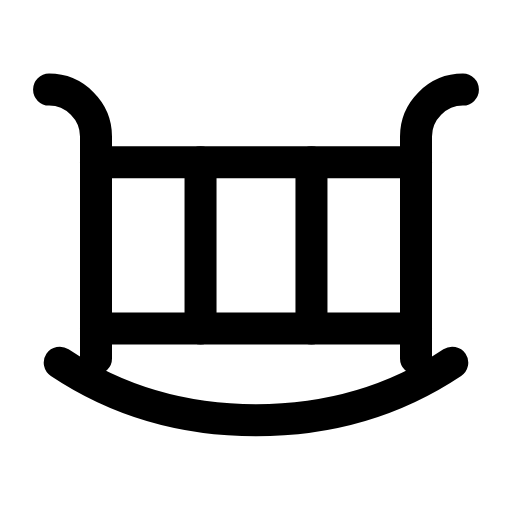
t = 0.00 s
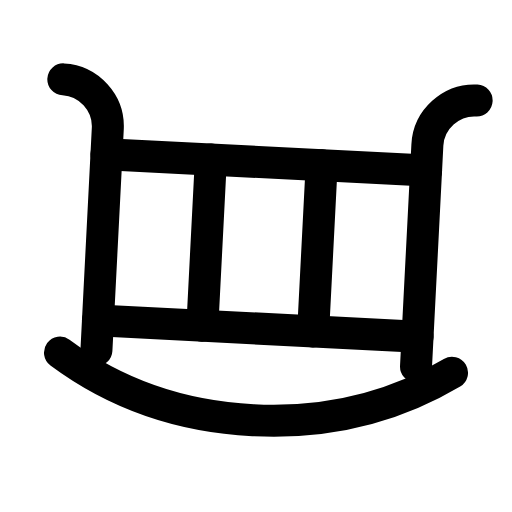
t = 0.31 s
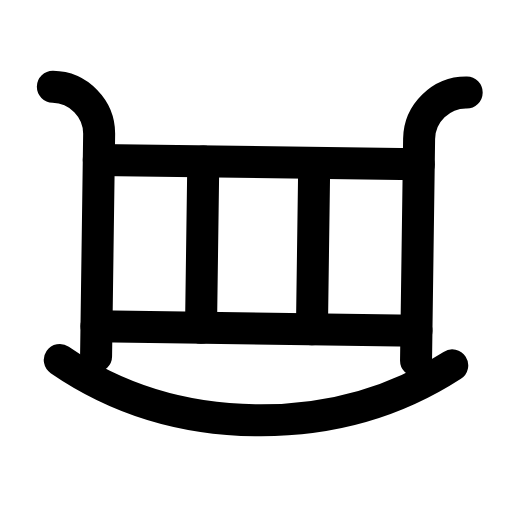
t = 0.60 s
t = 0.88 s: frame unchanged from t = 0.00 s, image omitted
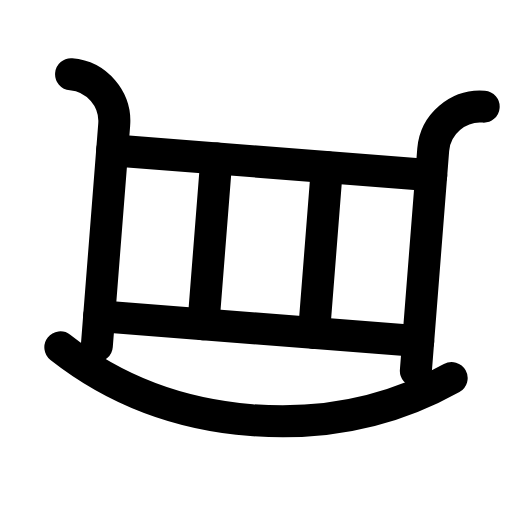
t = 1.22 s
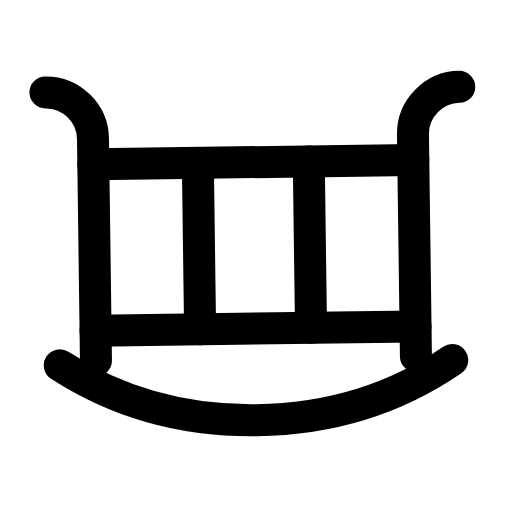
t = 1.50 s

The animated SVG that drew these frames (rendered in a browser with its animation timeline set to each time). Animation: 1 SMIL element (animateTransform=1); one cycle of 1.80 s, repeats indefinitely.

<svg xmlns="http://www.w3.org/2000/svg" width="24" height="24" viewBox="0 0 24 24" fill="none"><g><animateTransform attributeName="transform" type="rotate" values="0 12 17;-4.5 12 17;4.5 12 17;0 12 17;0 12 17;4.5 12 17;-4.5 12 17;0 12 17;0 12 17" keyTimes="0;0.135;0.2925;0.45;0.6;0.705;0.81;0.9;1" dur="1.8s" repeatCount="indefinite" calcMode="spline" keySplines="0.16 1 0.3 1;0.16 1 0.3 1;0.16 1 0.3 1;0.16 1 0.3 1;0.16 1 0.3 1;0.16 1 0.3 1;0.16 1 0.3 1;0.16 1 0.3 1"/><path stroke="currentColor" stroke-width="1.5" stroke-linecap="round" stroke-linejoin="round" fill="none" d="M4.5 16.8L4.5 6.4C4.5 5.2 3.5 4.2 2.3 4.2"></path><path stroke="currentColor" stroke-width="1.5" stroke-linecap="round" stroke-linejoin="round" fill="none" d="M19.5 16.8L19.5 6.4C19.5 5.2 20.5 4.2 21.7 4.2"></path><line stroke="currentColor" stroke-width="1.5" stroke-linecap="round" stroke-linejoin="round" fill="none" x1="4.5" y1="7.6" x2="19.5" y2="7.6"></line><line stroke="currentColor" stroke-width="1.5" stroke-linecap="round" stroke-linejoin="round" fill="none" x1="4.5" y1="15.4" x2="19.5" y2="15.4"></line><line stroke="currentColor" stroke-width="1.5" stroke-linecap="round" stroke-linejoin="round" fill="none" x1="9.4" y1="7.6" x2="9.4" y2="15.4"></line><line stroke="currentColor" stroke-width="1.5" stroke-linecap="round" stroke-linejoin="round" fill="none" x1="14.6" y1="7.6" x2="14.6" y2="15.4"></line><path stroke="currentColor" stroke-width="1.5" stroke-linecap="round" stroke-linejoin="round" fill="none" d="M2.8 17C5.5 18.8 8.6 19.7 12 19.7S18.5 18.8 21.2 17"></path></g></svg>
